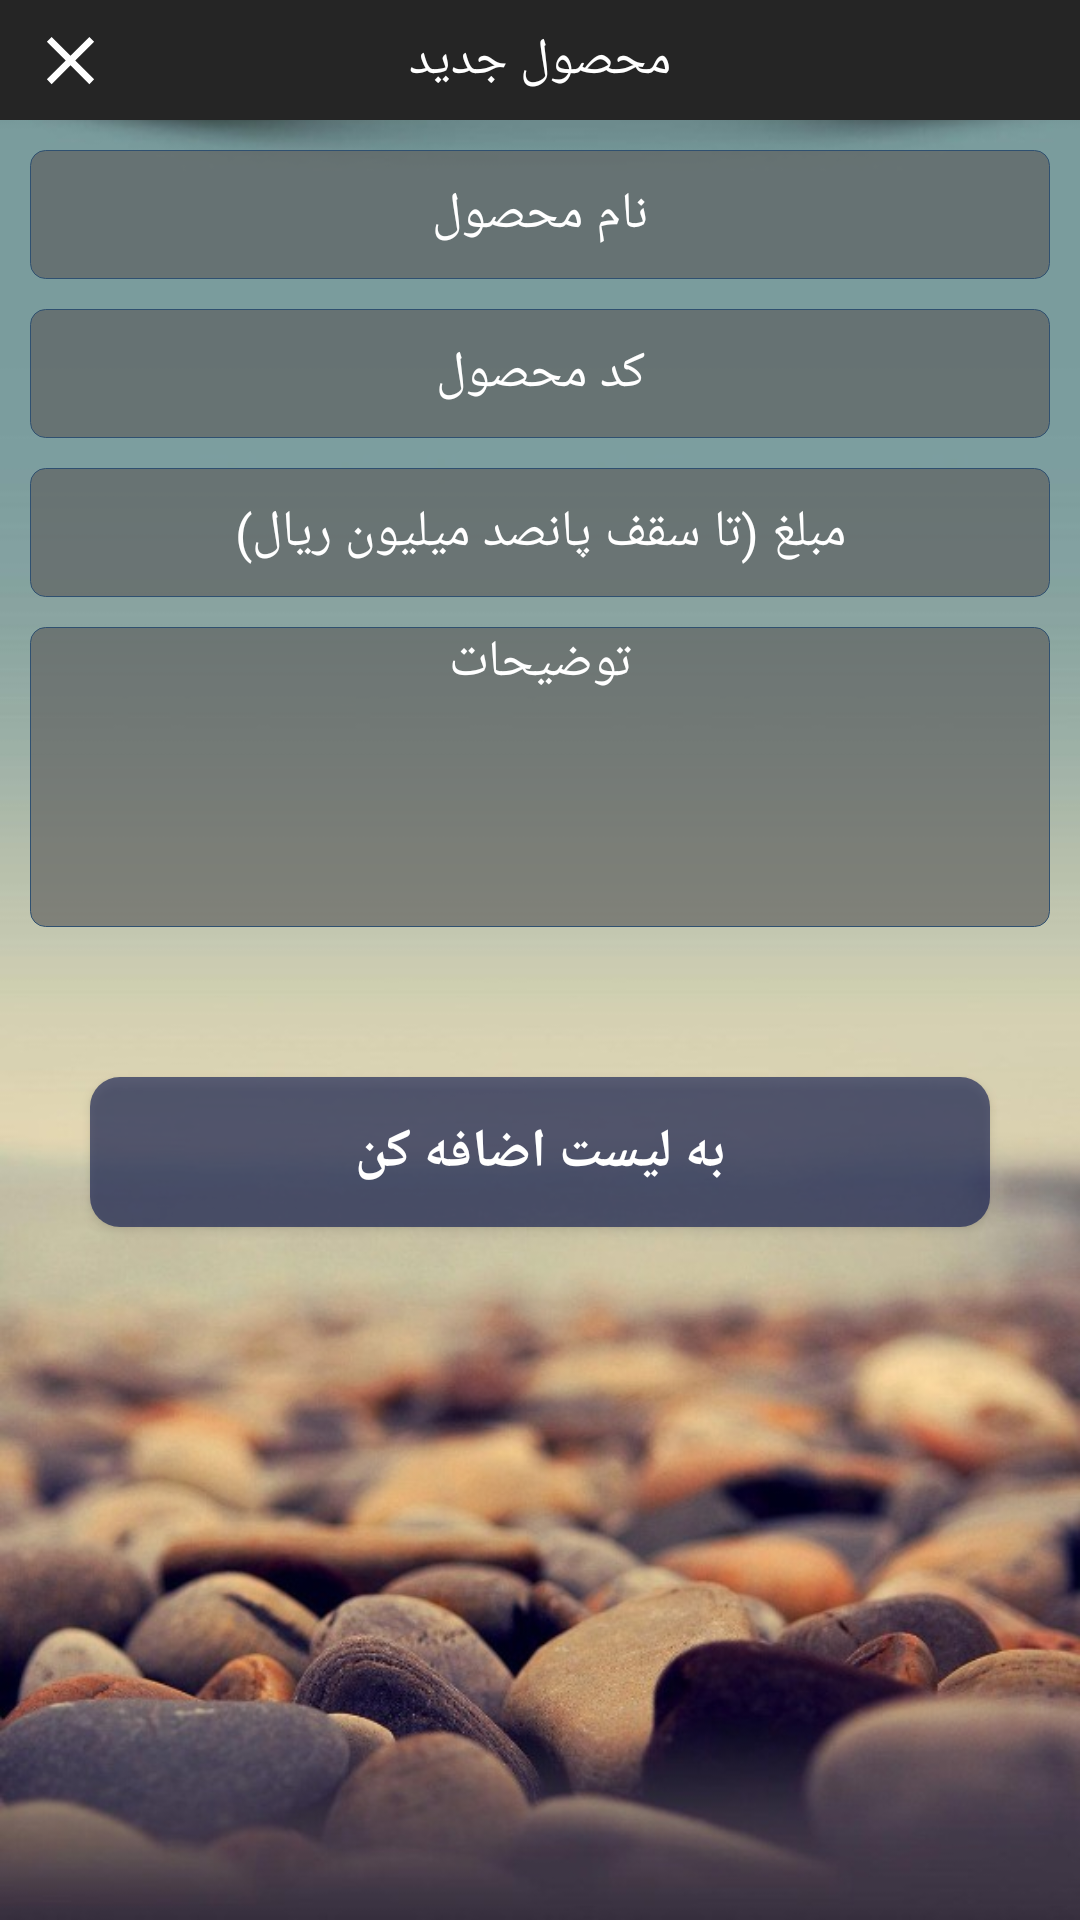

Reconstruct the res/layout file that produces this screen, plus the resources it refers to.
<!-- AndroidManifest.xml: application theme AppTheme -->
<!-- res/layout/alert_addproduct_productlink.xml -->
<?xml version="1.0" encoding="utf-8"?>
<LinearLayout xmlns:android="http://schemas.android.com/apk/res/android"
    xmlns:app="http://schemas.android.com/apk/res-auto"
    android:layout_width="match_parent"
    android:layout_height="match_parent"
    android:orientation="vertical"
    android:layoutDirection="rtl"
    android:background="@drawable/background_main"
    >

    <androidx.constraintlayout.widget.ConstraintLayout
        android:layout_width="match_parent"
        android:layout_height="40dp"
        android:background="@color/colorPrimary">

        <TextView
            android:id="@+id/tv_header_search_persons"
            android:layout_width="wrap_content"
            android:layout_height="40dp"
            android:gravity="center"
            app:layout_constraintRight_toRightOf="parent"
            app:layout_constraintLeft_toLeftOf="parent"
            app:layout_constraintTop_toTopOf="parent"
            app:layout_constraintBottom_toBottomOf="parent"
            android:text="محصول جدید"
            android:textColor="#fff"
            android:textSize="17sp"
            />

        <Button
            android:id="@+id/btn_closedialog_addproduct_productlink"
            android:layout_width="27dp"
            android:layout_height="27dp"
            app:layout_constraintBottom_toBottomOf="parent"
            app:layout_constraintLeft_toLeftOf="parent"
            app:layout_constraintTop_toTopOf="parent"
            android:layout_marginLeft="10dp"
            android:background="@drawable/close_dialog"/>

    </androidx.constraintlayout.widget.ConstraintLayout>

    <EditText
        android:id="@+id/edt_name_addProduct_productlink"
        style="@style/edt_item_search"
        android:hint="نام محصول"
        android:imeOptions="actionNext"
        android:inputType="text"
        android:maxLines="1"
        android:maxLength="30"/>

    <EditText
        android:id="@+id/edt_code_addProduct_productlink"
        style="@style/edt_item_search"
        android:hint="کد محصول"
        android:imeOptions="actionNext"
        android:inputType="number"
        android:maxLines="1"
        android:maxLength="15"/>

    <EditText
        android:id="@+id/edt_amount_addProduct_productlink"
        style="@style/edt_item_search"
        android:hint="مبلغ (تا سقف پانصد میلیون ریال)"
        android:imeOptions="actionNext"
        android:inputType="number"
        android:maxLength="11"
        android:maxLines="1" />

    <EditText
        android:id="@+id/edt_description_addProduct_productlink"
        android:layout_width="match_parent"
        android:layout_height="100dp"
        android:layout_marginLeft="10dp"
        android:layout_marginTop="10dp"
        android:layout_marginRight="10dp"
        android:background="@drawable/round_search"
        android:textColorHint="#fff"
        android:textSize="17sp"
        android:textColor="#9A021546"
        android:gravity="center_horizontal"
        android:maxLength="50"
        android:hint="توضیحات"
        android:imeOptions="actionDone"
        android:inputType="text"
        android:maxLines="3" />

    <Button
        android:id="@+id/btn_submit_addproduct_productlink"
        android:layout_width="match_parent"
        android:layout_height="50dp"
        android:layout_marginLeft="30dp"
        android:layout_marginTop="50dp"
        android:layout_marginRight="30dp"
        android:background="@drawable/round_order_submit_btn"
        android:text="به لیست اضافه کن"
        android:textColor="#fff"
        android:textSize="18sp"
        android:textStyle="bold" />

    <View
        android:layout_width="match_parent"
        android:layout_height="40dp"
        android:layout_marginTop="5dp" />

</LinearLayout>
<!-- resources referenced by this layout -->
<resources>
  <color name="colorPrimary">#252525</color>
  <!-- drawable background_main: jpeg bitmap (drawable, 67297 bytes) -->
  <!-- drawable close_dialog (drawable) -->
  <vector android:height="24dp" android:tint="#fff"
      android:viewportHeight="24.0" android:viewportWidth="24.0"
      android:width="24dp" xmlns:android="http://schemas.android.com/apk/res/android">
      <path android:fillColor="#FF000000" android:pathData="M19,6.41L17.59,5 12,10.59 6.41,5 5,6.41 10.59,12 5,17.59 6.41,19 12,13.41 17.59,19 19,17.59 13.41,12z"/>
  </vector>
  <!-- drawable round_order_submit_btn (drawable) -->
  <selector xmlns:android="http://schemas.android.com/apk/res/android">
  
      <item android:state_pressed="false">
          <shape android:shape="rectangle">
              <solid android:color="#99040F4A"/>
  
  
              <corners
                  android:bottomLeftRadius="10dp"
                  android:bottomRightRadius="10dp"
                  android:topLeftRadius="10dp"
                  android:topRightRadius="10dp"/>
          </shape>
      </item>
  
  
      <item android:state_pressed="true">
          <shape android:shape="rectangle">
              <solid android:color="#124873"/>
              <corners
                  android:bottomLeftRadius="10dp"
                  android:bottomRightRadius="10dp"
                  android:topLeftRadius="10dp"
                  android:topRightRadius="10dp"/>
          </shape>
  
      </item>
  
  
  </selector>
  <!-- drawable round_search (drawable) -->
  <?xml version="1.0" encoding="utf-8"?>
  <shape android:shape="rectangle"
  xmlns:android="http://schemas.android.com/apk/res/android">
  <solid android:color="#A65C5C5C" />
  <stroke
      android:color="#2F5070"
      android:width="0.2dp" />
  <corners
      android:bottomLeftRadius="5dp"
      android:bottomRightRadius="5dp"
      android:topLeftRadius="5dp"
      android:topRightRadius="5dp" />
  </shape>
  <style name="edt_item_search">
          <item name="android:textColorHint">#fff</item>
          <item name="android:textColor">#9A010E30</item>
          <item name="android:gravity">center</item>
          <item name="android:textSize">17sp</item>
  
          <item name="android:background">@drawable/round_search</item>
          <item name="android:layout_marginLeft">10dp</item>
          <item name="android:layout_marginRight">10dp</item>
          <item name="android:layout_marginTop">10dp</item>
          <item name="android:layout_width">match_parent</item>
          <item name="android:layout_height">43dp</item>
      </style>
  <style name="AppTheme" parent="Theme.MaterialComponents.Light.NoActionBar.Bridge">
          
          <item name="colorPrimary">@color/colorPrimary</item>
          <item name="colorPrimaryDark">@color/colorPrimaryDark</item>
          <item name="colorAccent">@color/colorAccent</item>
      </style>
  <color name="colorPrimaryDark">#252525</color>
  <color name="colorAccent">#016BBF</color>
</resources>
